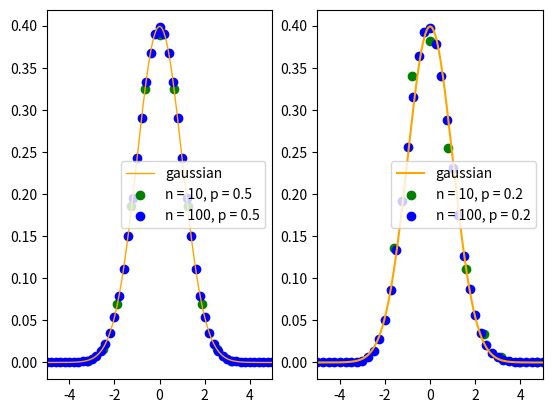

The script that saved this image:
from scipy import special
import numpy as np
import matplotlib.pyplot as plt

#jth term out of n with prob p
def bin_term(j, n, p):
    return special.binom(n, j)*(p**j)*((1-p)**(n-j))

def plot_nbinom(n, p):
    q = 1 - p
    Xs = [(j - n*p)/np.sqrt(n*p*q) for j in range(0, n+1)]
    Ys = [np.sqrt(n*p*q)*bin_term(j, n, p) for j in range(n+1)]
    return (Xs, Ys)

def plot_gaussian(n, interv = 5):
    Xs = np.linspace(-interv, interv, n)
    Ys = [np.exp((-x)*x/2)/np.sqrt(2*np.pi) for x in Xs]
    return (Xs, Ys)

fig, ax = plt.subplots(1,2)

G_X, G_Y = plot_gaussian(1000)

X1, Y1 = plot_nbinom(10, 0.5)
X2, Y2 = plot_nbinom(100, 0.5)
ax[0].plot(G_X, G_Y, linewidth = 1, color = 'orange', label = 'gaussian')
ax[0].scatter(X1, Y1, color = 'green', label = 'n = 10, p = 0.5')
ax[0].scatter(X2, Y2, color = 'blue', label = 'n = 100, p = 0.5')
ax[0].set_xlim(-5, 5)
ax[0].legend()

X1, Y1 = plot_nbinom(10, 0.2)
X2, Y2 = plot_nbinom(100, 0.2)
ax[1].plot(G_X, G_Y, color = 'orange', label = 'gaussian')
ax[1].scatter(X1, Y1, color = 'green', label = 'n = 10, p = 0.2')
ax[1].scatter(X2, Y2, color = 'blue', label = 'n = 100, p = 0.2')
ax[1].set_xlim(-5, 5)
ax[1].legend()
plt.show()

#for large n the binom sample better approximates the gaussian distribution
#same for p closer to 0.5
